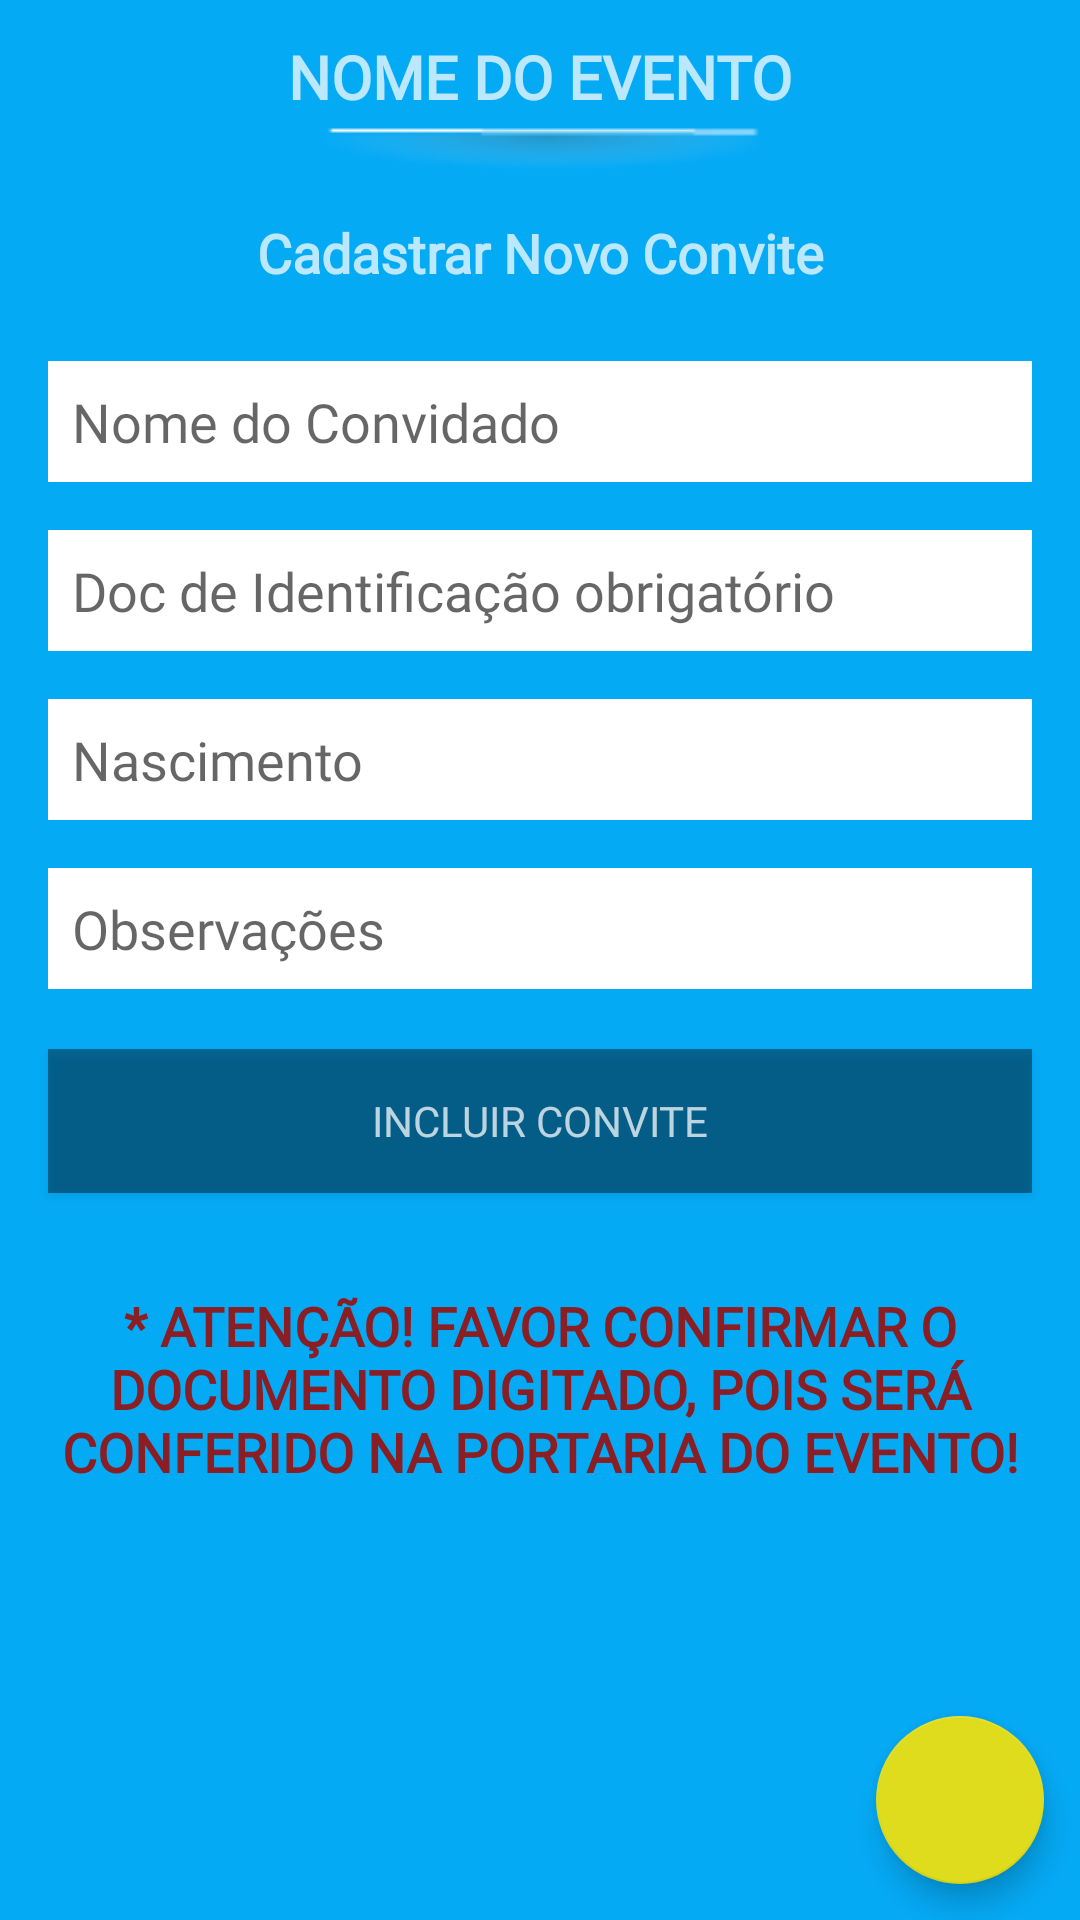

Layout XML and referenced resources for this Android screen:
<!-- AndroidManifest.xml: application theme AppTheme -->
<!-- res/layout/activity_cadastrar_convidados.xml -->
<?xml version="1.0" encoding="utf-8"?>
<androidx.constraintlayout.widget.ConstraintLayout xmlns:android="http://schemas.android.com/apk/res/android"
    xmlns:app="http://schemas.android.com/apk/res-auto"
    xmlns:tools="http://schemas.android.com/tools"
    android:layout_width="match_parent"
    android:layout_height="match_parent"
    android:background="@color/colorPrimary"
    tools:context=".activity.CadastrarConvidadosActivity">

    <androidx.constraintlayout.widget.ConstraintLayout
        android:id="@+id/progress_bar_layout"
        android:layout_width="match_parent"
        android:layout_height="match_parent"
        android:background="@color/colorTransparente50"
        android:elevation="10dp"
        android:visibility="gone">

        <LinearLayout
            android:layout_width="wrap_content"
            android:layout_height="wrap_content"
            android:background="@drawable/fundo_dialog"
            android:orientation="horizontal"
            android:padding="10dp"
            app:layout_constraintBottom_toBottomOf="parent"
            app:layout_constraintEnd_toEndOf="parent"
            app:layout_constraintStart_toStartOf="parent"
            app:layout_constraintTop_toTopOf="parent">

            <ProgressBar
                android:id="@+id/progress_bar_main"
                style="?android:attr/progressBarStyle"
                android:layout_width="wrap_content"
                android:layout_height="wrap_content"
                android:layout_gravity="center_horizontal|center_vertical"
                android:layout_marginStart="8dp"
                android:layout_marginTop="8dp"
                android:layout_marginEnd="8dp"
                android:layout_marginBottom="8dp"
                android:elevation="10dp" />

            <TextView
                android:layout_width="wrap_content"
                android:layout_height="wrap_content"
                android:layout_gravity="center_vertical"
                android:fontFamily="@font/exo_regular"
                android:text="Verificando Documento"
                android:textAllCaps="true"
                android:textColor="@color/colorSecondaryText"
                android:textStyle="bold" />
        </LinearLayout>

    </androidx.constraintlayout.widget.ConstraintLayout>

    <TextView
        android:id="@+id/txt_nome_evento"
        android:layout_width="wrap_content"
        android:layout_height="wrap_content"
        android:layout_marginStart="24dp"
        android:layout_marginTop="12dp"
        android:layout_marginEnd="24dp"
        android:fontFamily="@font/exo_regular"
        android:text="Nome do evento"
        android:textAlignment="center"
        android:textAllCaps="true"
        android:textColor="@color/colorPrimaryText"
        android:textSize="20sp"
        android:textStyle="bold"
        app:layout_constraintEnd_toEndOf="parent"
        app:layout_constraintHorizontal_bias="0.5"
        app:layout_constraintStart_toStartOf="parent"
        app:layout_constraintTop_toTopOf="parent" />

    <ImageView
        android:id="@+id/imageView4"
        android:layout_width="0dp"
        android:layout_height="wrap_content"
        android:layout_marginStart="8dp"
        android:layout_marginEnd="8dp"
        app:layout_constraintEnd_toEndOf="parent"
        app:layout_constraintStart_toStartOf="parent"
        app:layout_constraintTop_toBottomOf="@+id/txt_nome_evento"
        app:srcCompat="@drawable/traco_sombra" />

    <TextView
        android:id="@+id/textView"
        android:layout_width="0dp"
        android:layout_height="wrap_content"
        android:layout_marginStart="8dp"
        android:layout_marginTop="8dp"
        android:layout_marginEnd="8dp"
        android:fontFamily="@font/exo_regular"
        android:text="Cadastrar Novo Convite"
        android:textAlignment="center"
        android:textAllCaps="false"
        android:textColor="@color/colorPrimaryText"
        android:textSize="18sp"
        android:textStyle="bold"
        app:layout_constraintEnd_toEndOf="parent"
        app:layout_constraintHorizontal_bias="0.0"
        app:layout_constraintStart_toStartOf="parent"
        app:layout_constraintTop_toBottomOf="@+id/imageView4" />

    <EditText
        android:id="@+id/edt_nomeConvidado_cadastroNovoConvite"
        android:layout_width="0dp"
        android:layout_height="wrap_content"
        android:layout_marginStart="16dp"
        android:layout_marginTop="24dp"
        android:layout_marginEnd="16dp"
        android:background="@drawable/fundo_caixa_texto"
        android:ems="10"
        android:fontFamily="@font/exo_regular"
        android:hint="Nome do Convidado"
        android:inputType="textCapCharacters|textPersonName"
        android:padding="8dp"
        android:textAllCaps="true"
        app:layout_constraintEnd_toEndOf="parent"
        app:layout_constraintHorizontal_bias="0.0"
        app:layout_constraintStart_toStartOf="parent"
        app:layout_constraintTop_toBottomOf="@+id/textView" />

    <EditText
        android:id="@+id/edt_rg_cadastroNovoConvite"
        android:layout_width="0dp"
        android:layout_height="wrap_content"
        android:layout_marginStart="16dp"
        android:layout_marginTop="16dp"
        android:layout_marginEnd="16dp"
        android:background="@drawable/fundo_caixa_texto"
        android:ems="10"
        android:fontFamily="@font/exo_regular"
        android:hint="Doc de Identificação obrigatório"
        android:inputType="number"
        android:padding="8dp"
        app:layout_constraintEnd_toEndOf="parent"
        app:layout_constraintStart_toStartOf="parent"
        app:layout_constraintTop_toBottomOf="@+id/edt_nomeConvidado_cadastroNovoConvite" />

    <EditText
        android:id="@+id/edt_nasc_cadastro_novoConvite"
        android:layout_width="0dp"
        android:layout_height="wrap_content"
        android:layout_marginStart="16dp"
        android:layout_marginTop="16dp"
        android:layout_marginEnd="16dp"
        android:background="@drawable/fundo_caixa_texto"
        android:ems="10"
        android:fontFamily="@font/exo_regular"
        android:hint="Nascimento"
        android:inputType="number"
        android:padding="8dp"
        app:layout_constraintEnd_toEndOf="parent"
        app:layout_constraintStart_toStartOf="parent"
        app:layout_constraintTop_toBottomOf="@+id/edt_rg_cadastroNovoConvite" />

    <EditText
        android:id="@+id/edt_obs_cadastroNovoConvite"
        android:layout_width="0dp"
        android:layout_height="wrap_content"
        android:layout_marginStart="16dp"
        android:layout_marginTop="16dp"
        android:layout_marginEnd="16dp"
        android:background="@drawable/fundo_caixa_texto"
        android:ems="10"
        android:fontFamily="@font/exo_regular"
        android:hint="Observações"
        android:inputType="textCapCharacters|textPersonName"
        android:padding="8dp"
        app:layout_constraintEnd_toEndOf="parent"
        app:layout_constraintStart_toStartOf="parent"
        app:layout_constraintTop_toBottomOf="@+id/edt_nasc_cadastro_novoConvite" />

    <Button
        android:id="@+id/bt_incluirConvite"
        android:layout_width="0dp"
        android:layout_height="wrap_content"
        android:layout_marginStart="16dp"
        android:layout_marginTop="20dp"
        android:layout_marginEnd="16dp"
        android:background="@drawable/fundo_botao"
        android:fontFamily="@font/exo_regular"
        android:padding="8dp"
        android:text="Incluir Convite"
        android:textColor="@color/colorPrimaryText"
        app:layout_constraintEnd_toEndOf="parent"
        app:layout_constraintStart_toStartOf="parent"
        app:layout_constraintTop_toBottomOf="@+id/edt_obs_cadastroNovoConvite" />


    <TextView
        android:id="@+id/txt_obs_cadastro"
        android:layout_width="0dp"
        android:layout_height="wrap_content"
        android:layout_marginStart="16dp"
        android:layout_marginTop="32dp"
        android:layout_marginEnd="16dp"
        android:fontFamily="@font/exo_regular"
        android:text="* ATENÇÃO! Favor confirmar O DOCUMENTO DIGITADO, POIS SERÁ CONFERIDO NA PORTARIA DO EVENTO!"
        android:textAlignment="center"
        android:textAllCaps="true"
        android:textColor="@color/red"
        android:textSize="18sp"
        android:textStyle="bold"
        app:layout_constraintEnd_toEndOf="parent"
        app:layout_constraintStart_toStartOf="parent"
        app:layout_constraintTop_toBottomOf="@+id/bt_incluirConvite" />


    <com.google.android.material.floatingactionbutton.FloatingActionButton
        android:id="@+id/fab"
        android:layout_width="wrap_content"
        android:layout_height="wrap_content"
        android:layout_margin="12dp"
        android:onClick="importarConvidados"
        android:src="@drawable/excel_img"
        app:fabSize="normal"
        app:layout_constraintBottom_toBottomOf="parent"
        app:layout_constraintEnd_toEndOf="parent" />


</androidx.constraintlayout.widget.ConstraintLayout>
<!-- resources referenced by this layout -->
<resources>
  <color name="colorPrimary">#05aaf5</color>
  <color name="colorPrimaryText">#bbFFFFFF</color>
  <color name="colorSecondaryText">#bb000000</color>
  <color name="colorTransparente50">#66000000</color>
  <color name="red">#891f25</color>
  <!-- drawable fundo_botao (drawable) -->
  <?xml version="1.0" encoding="utf-8"?>
  <shape xmlns:android="http://schemas.android.com/apk/res/android"
      android:shape="rectangle">
  
      <solid android:color="@color/colorTransparente50" />
  
  </shape>
  <!-- drawable fundo_caixa_texto (drawable) -->
  <?xml version="1.0" encoding="utf-8"?>
  <shape xmlns:android="http://schemas.android.com/apk/res/android"
      android:shape="rectangle">
  
      <solid android:color="@color/colorPrimaryText100" />
  
  </shape>
  <!-- drawable fundo_dialog (drawable) -->
  <?xml version="1.0" encoding="utf-8"?>
  <shape xmlns:android="http://schemas.android.com/apk/res/android"
      android:shape="rectangle">
  
      <solid android:color="@color/colorPrimaryText100" />
      <corners android:radius="5dp" />
  
  </shape>
  <!-- drawable traco_sombra: png bitmap (drawable, 1438 bytes) -->
  <style name="AppTheme" parent="Theme.AppCompat.Light.NoActionBar">
          
          <item name="colorPrimary">@color/colorPrimary</item>
          <item name="colorPrimaryDark">@color/colorPrimaryDark</item>
          <item name="colorAccent">@color/colorAccent</item>
      </style>
  <color name="colorPrimaryText100">#ffffff</color>
  <color name="colorPrimaryDark">#16a0e2</color>
  <color name="colorAccent">#DEDC1C</color>
</resources>
